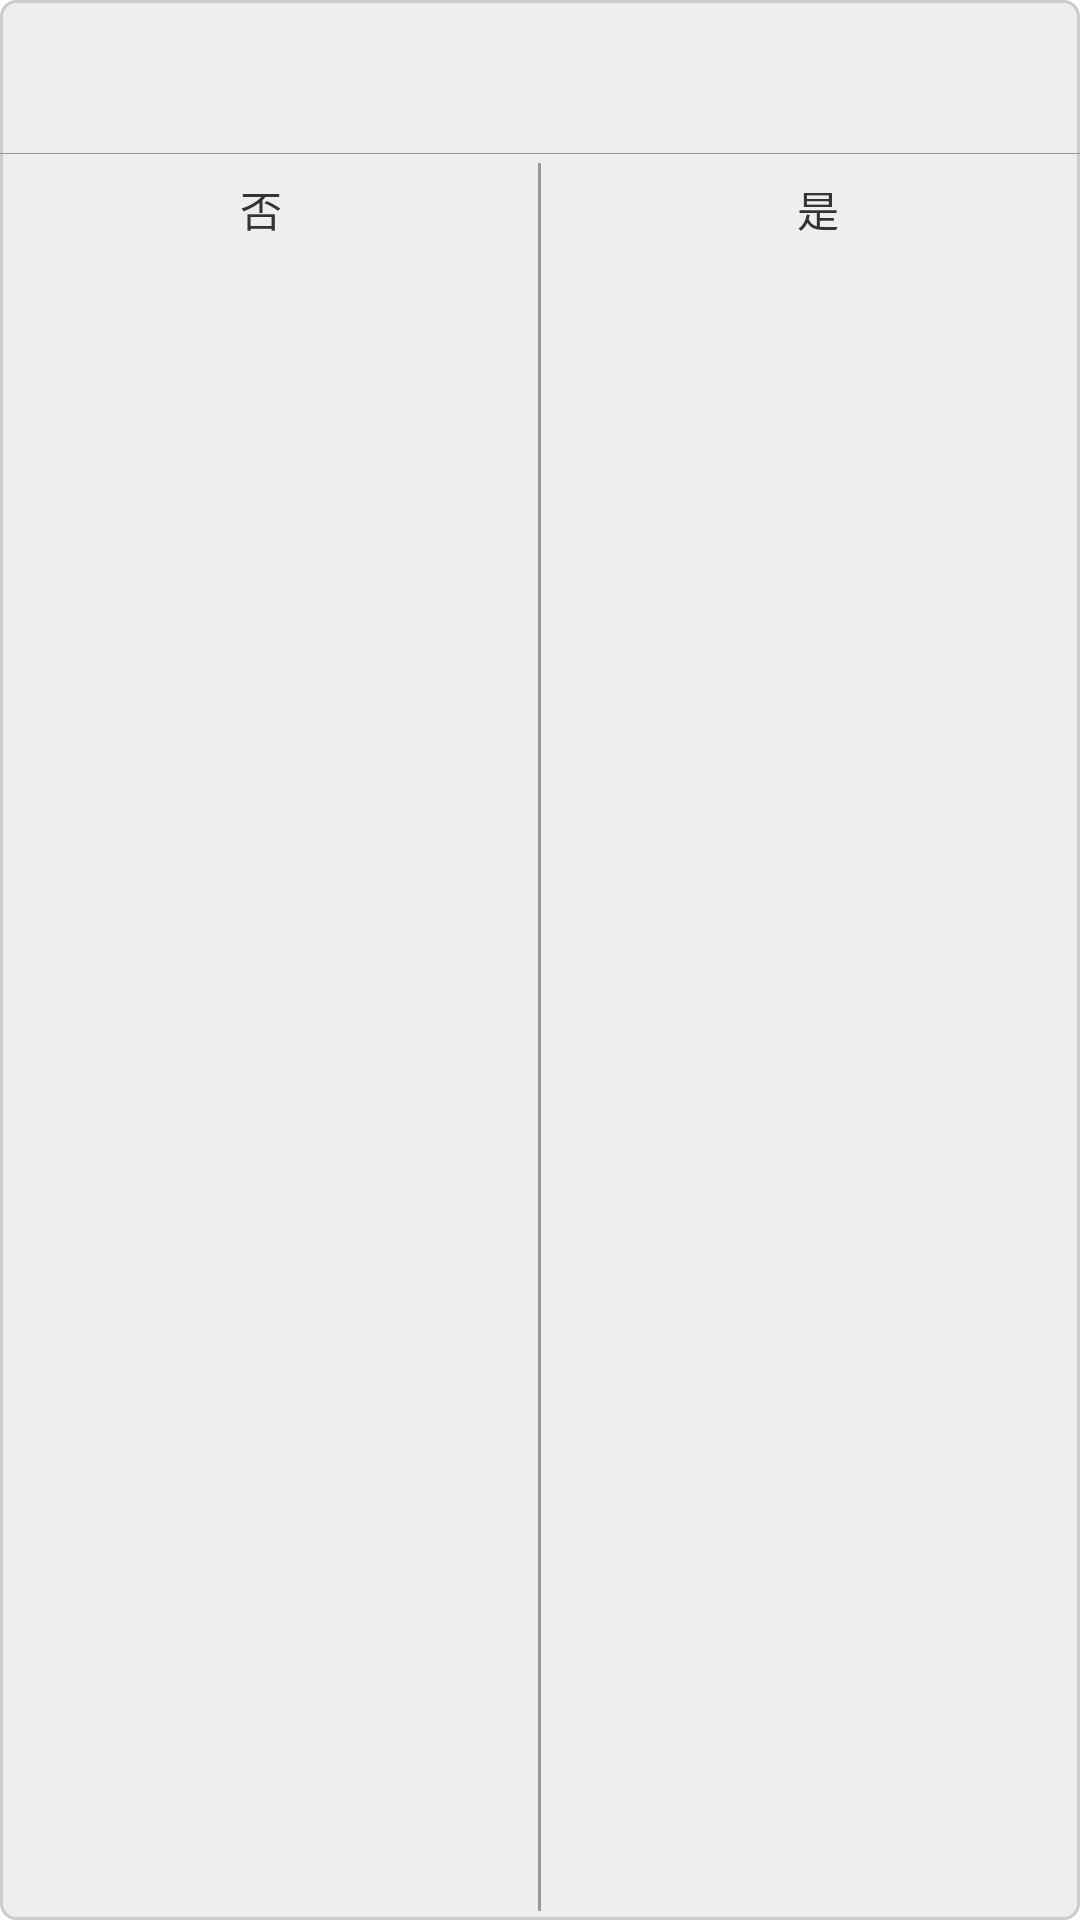

Write the Android layout XML for this screen, with the resource values it uses.
<!-- AndroidManifest.xml: application theme default_ui_bg -->
<!-- res/layout/finish_dialog.xml -->
<?xml version="1.0" encoding="utf-8"?>
<LinearLayout xmlns:android="http://schemas.android.com/apk/res/android"
    android:layout_width="230dp"
    android:layout_height="wrap_content"
    android:background="@drawable/round_corner_gray"
    android:orientation="vertical">

    <TextView
        android:id="@+id/tv_title"
        android:layout_width="wrap_content"
        android:layout_height="wrap_content"
        android:layout_gravity="center_horizontal"
        android:layout_marginTop="18dp"
        android:layout_marginBottom="14dp"
        android:text=""
        android:textColor="#333333"
        android:textSize="14sp"/>

    <View
        android:layout_width="match_parent"
        android:layout_height="0.3dp"
        android:layout_alignParentBottom="true"
        android:background="#999999" />
    <LinearLayout
        android:id="@+id/but_layout"
        android:layout_width="match_parent"
        android:layout_marginTop="3dp"
        android:layout_marginBottom="3dp"
        android:layout_height="match_parent"
        android:orientation="horizontal"
        android:gravity="center_horizontal|top">

        <TextView
            android:id="@+id/tv_cancel"
            android:layout_width="0dp"
            android:layout_height="wrap_content"
            android:layout_weight="1"
            android:gravity="center"
            android:text="否"
            android:textColor="#333333"
            android:textSize="14sp"/>

        <View
            android:layout_width="1dp"
            android:layout_height="match_parent"
            android:layout_marginLeft="5dp"
            android:layout_marginRight="5dp"
            android:background="#999999" />

        <TextView
            android:id="@+id/tv_ok"
            android:layout_width="0dp"
            android:layout_height="wrap_content"
            android:layout_weight="1"
            android:gravity="center"
            android:padding="5dp"
            android:text="是"
            android:textColor="#333333"
            android:textSize="14sp"/>
    </LinearLayout>
</LinearLayout>
<!-- resources referenced by this layout -->
<resources>
  <!-- drawable round_corner_gray (drawable) -->
  <?xml version="1.0" encoding="utf-8"?>
  <layer-list xmlns:android="http://schemas.android.com/apk/res/android">
      <item>
          <shape>
              <solid android:color="#eeeeee" />
              <corners
                  android:bottomLeftRadius="5dp"
                  android:bottomRightRadius="5dp"
                  android:topLeftRadius="5dp"
                  android:topRightRadius="5dp" />
              <stroke
                  android:width="1dp"
                  android:color="#CCCCCC" />
          </shape>
      </item>
  </layer-list>
  <style name="default_ui_bg" parent="android:Theme">
          <item name="android:windowNoTitle">true</item>
          <item name="android:windowBackground">@android:color/white</item>
          <item name="android:windowAnimationStyle">@android:style/Animation</item>
      </style>
</resources>
